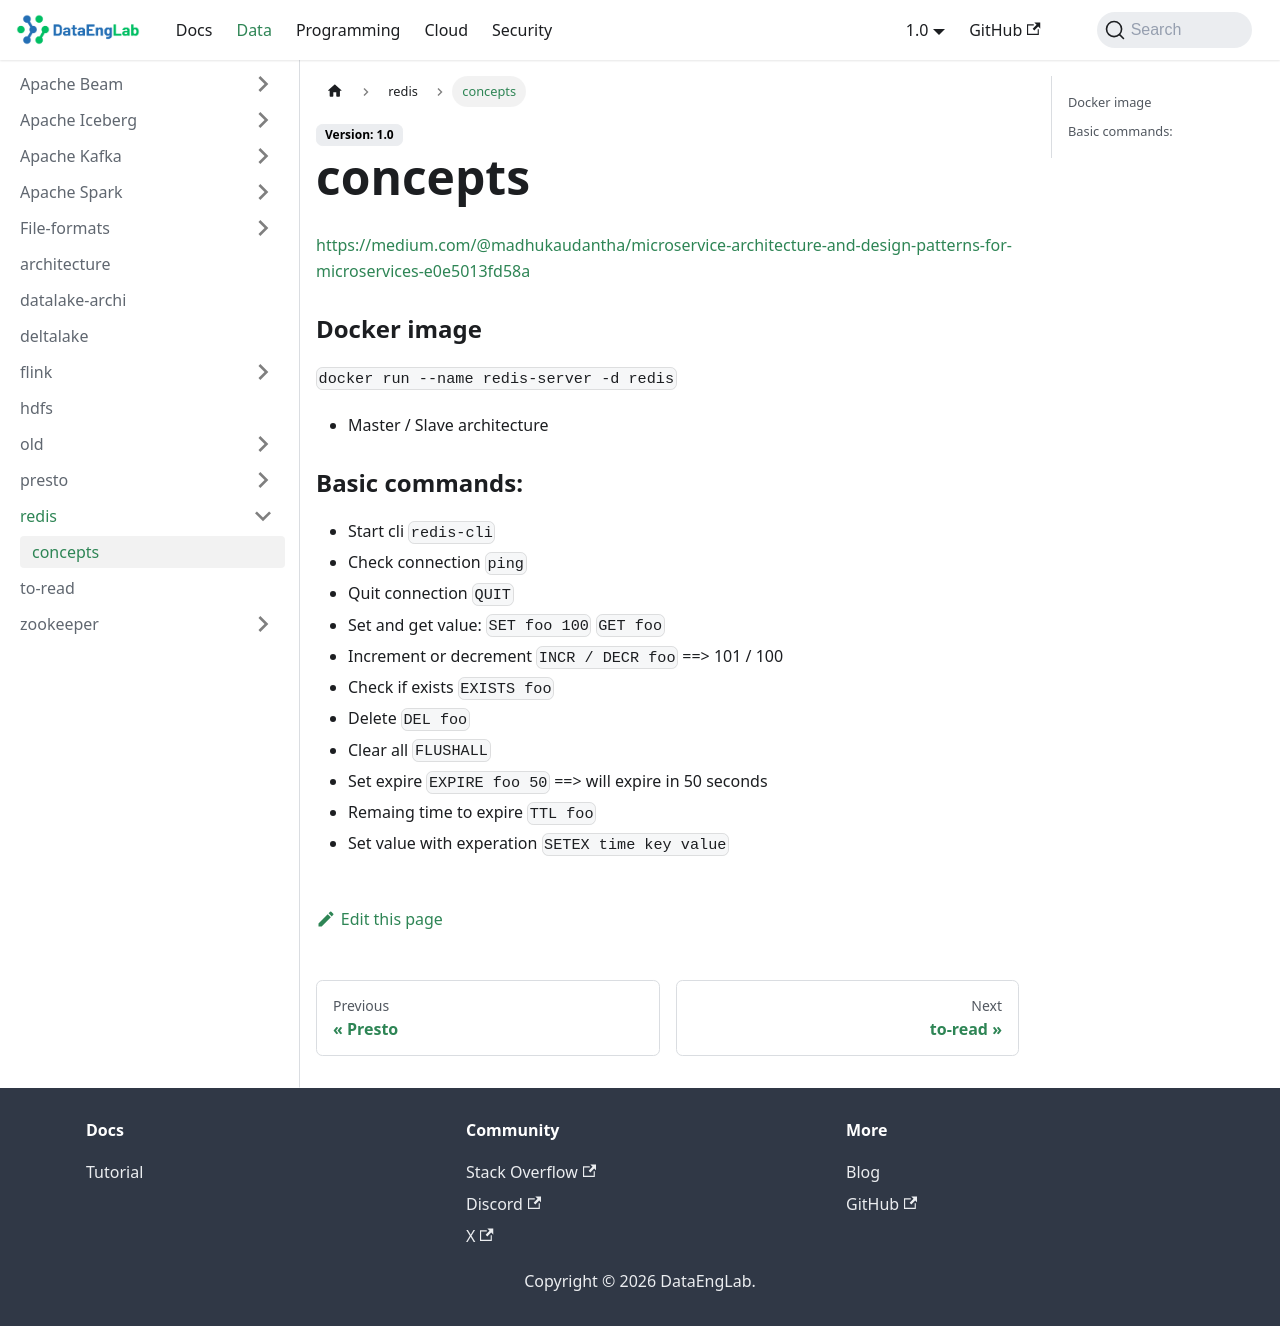

repository: Massipssa/Docs · page: docs/big-data/redis/concepts/index.html · generator: mkdocs

https://medium.com/@madhukaudantha/microservice-architecture-and-design-patterns-for-microservices-e0e5013fd58a

### Docker image 
```docker run --name redis-server -d redis```

* Master / Slave architecture 

### Basic commands: 
- Start cli ```redis-cli```
- Check connection ```ping```
- Quit connection ```QUIT```
- Set and get value: 
    ```SET foo 100```
    ```GET foo```
- Increment or decrement ```INCR / DECR foo``` ==> 101 / 100
- Check if exists ```EXISTS foo```
- Delete ```DEL foo```
- Clear all ```FLUSHALL```
- Set expire ```EXPIRE foo 50``` ==> will expire in 50 seconds
- Remaing time to expire ```TTL foo ```
- Set value with experation ```SETEX  time key value```
